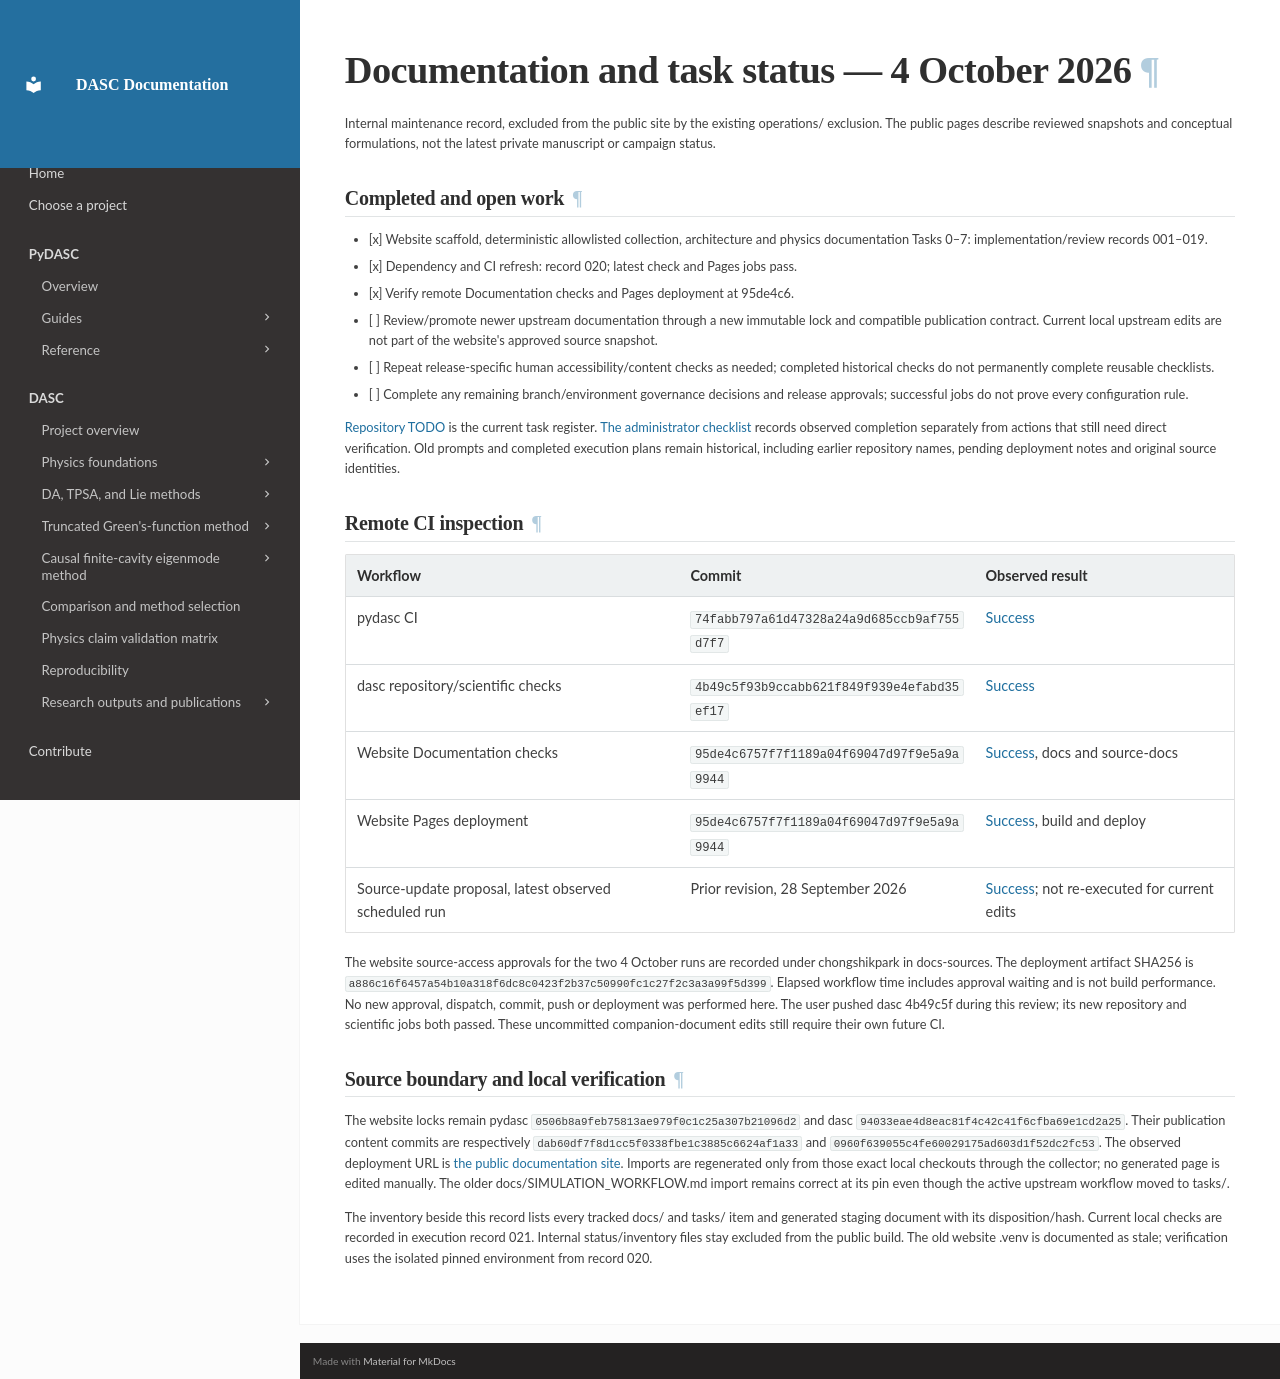

repository: pydasc/pydasc.github.io · page: operations/document-status/index.html · generator: mkdocs

# Documentation and task status — 4 October 2026

Internal maintenance record, excluded from the public site by the existing
operations/ exclusion. The public pages describe reviewed snapshots and
conceptual formulations, not the latest private manuscript or campaign status.

## Completed and open work

- [x] Website scaffold, deterministic allowlisted collection, architecture and
  physics documentation Tasks 0–7: implementation/review records 001–019.
- [x] Dependency and CI refresh: record 020; latest check and Pages jobs pass.
- [x] Verify remote Documentation checks and Pages deployment at 95de4c6.
- [ ] Review/promote newer upstream documentation through a new immutable lock
  and compatible publication contract. Current local upstream edits are not
  part of the website's approved source snapshot.
- [ ] Repeat release-specific human accessibility/content checks as needed;
  completed historical checks do not permanently complete reusable checklists.
- [ ] Complete any remaining branch/environment governance decisions and
  release approvals; successful jobs do not prove every configuration rule.

[Repository TODO](../../tasks/TODO.md) is the current task register.
[The administrator checklist](pages-deployment-checklist.md) records observed
completion separately from actions that still need direct verification.
Old prompts and completed execution plans remain historical, including earlier
repository names, pending deployment notes and original source identities.

## Remote CI inspection

| Workflow | Commit | Observed result |
| --- | --- | --- |
| pydasc CI | `74fabb797a61d47328a24a9d685ccb9af755d7f7` | [Success](https://github.com/pydasc/pydasc/actions/runs/37190450812) |
| dasc repository/scientific checks | `4b49c5f93b9ccabb621f849f939e4efabd35ef17` | [Success](https://github.com/pydasc/dasc/actions/runs/37209940722) |
| Website Documentation checks | `95de4c6757f7f1189a04f69047d97f9e5a9a9944` | [Success](https://github.com/pydasc/pydasc.github.io/actions/runs/37187497171), docs and source-docs |
| Website Pages deployment | `95de4c6757f7f1189a04f69047d97f9e5a9a9944` | [Success](https://github.com/pydasc/pydasc.github.io/actions/runs/37187497220), build and deploy |
| Source-update proposal, latest observed scheduled run | Prior revision, 28 September 2026 | [Success](https://github.com/pydasc/pydasc.github.io/actions/runs/36405649356); not re-executed for current edits |

The website source-access approvals for the two 4 October runs are recorded
under chongshikpark in docs-sources. The deployment artifact SHA256 is
`a886c16f6457a54b10a318f6dc8c0423f2b37c50990fc1c27f2c3a3a99f5d399`.
Elapsed workflow time includes approval waiting and is not build performance.
No new approval, dispatch, commit, push or deployment was performed here.
The user pushed dasc 4b49c5f during this review; its new repository and scientific
jobs both passed. These uncommitted companion-document edits still require
their own future CI.

## Source boundary and local verification

The website locks remain pydasc `0506b8a9feb75813ae979f0c1c25a307b21096d2`
and dasc `94033eae4d8eac81f4c42c41f6cfba69e1cd2a25`. Their publication
content commits are respectively `dab60df7f8d1cc5f0338fbe1c3885c6624af1a33`
and `0960f639055c4fe60029175ad603d1f52dc2fc53`. The observed deployment URL is
[the public documentation site](https://pydasc.github.io/). Imports are regenerated
only from those exact local checkouts through the collector; no generated
page is edited manually. The older docs/SIMULATION_WORKFLOW.md import remains
correct at its pin even though the active upstream workflow moved to tasks/.

The inventory beside this record lists every tracked docs/ and tasks/ item
and generated staging document with its disposition/hash. Current local
checks are recorded in execution record 021. Internal status/inventory files
stay excluded from the public build. The old website .venv is documented as
stale; verification uses the isolated pinned environment from record 020.
